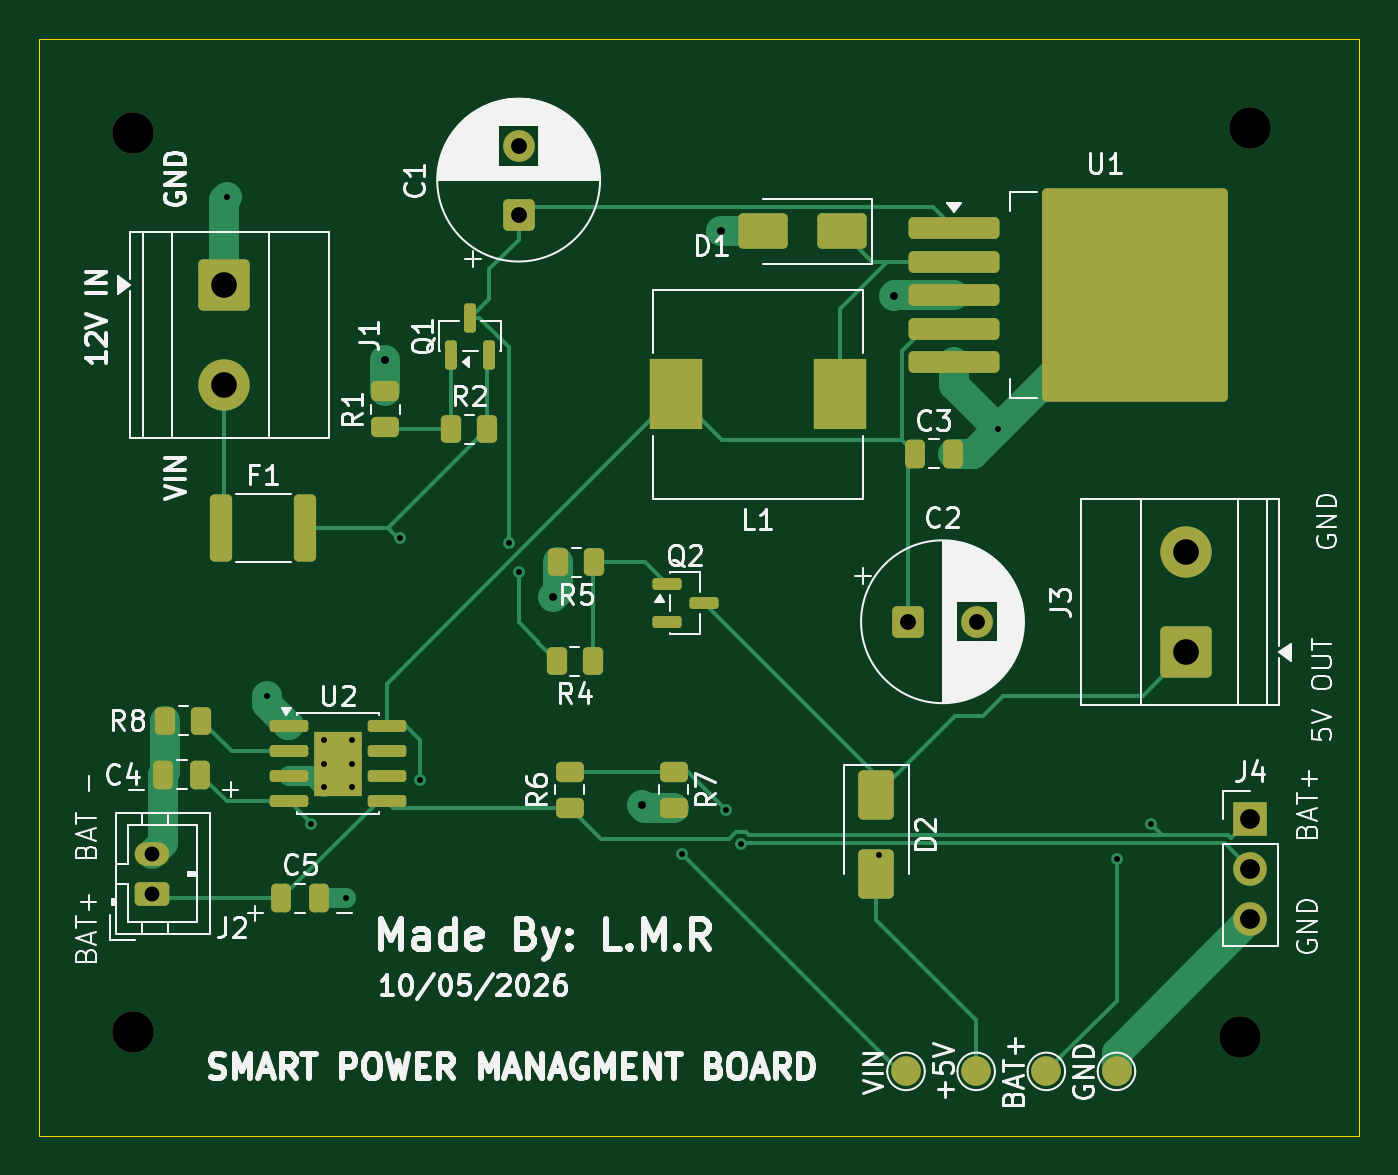
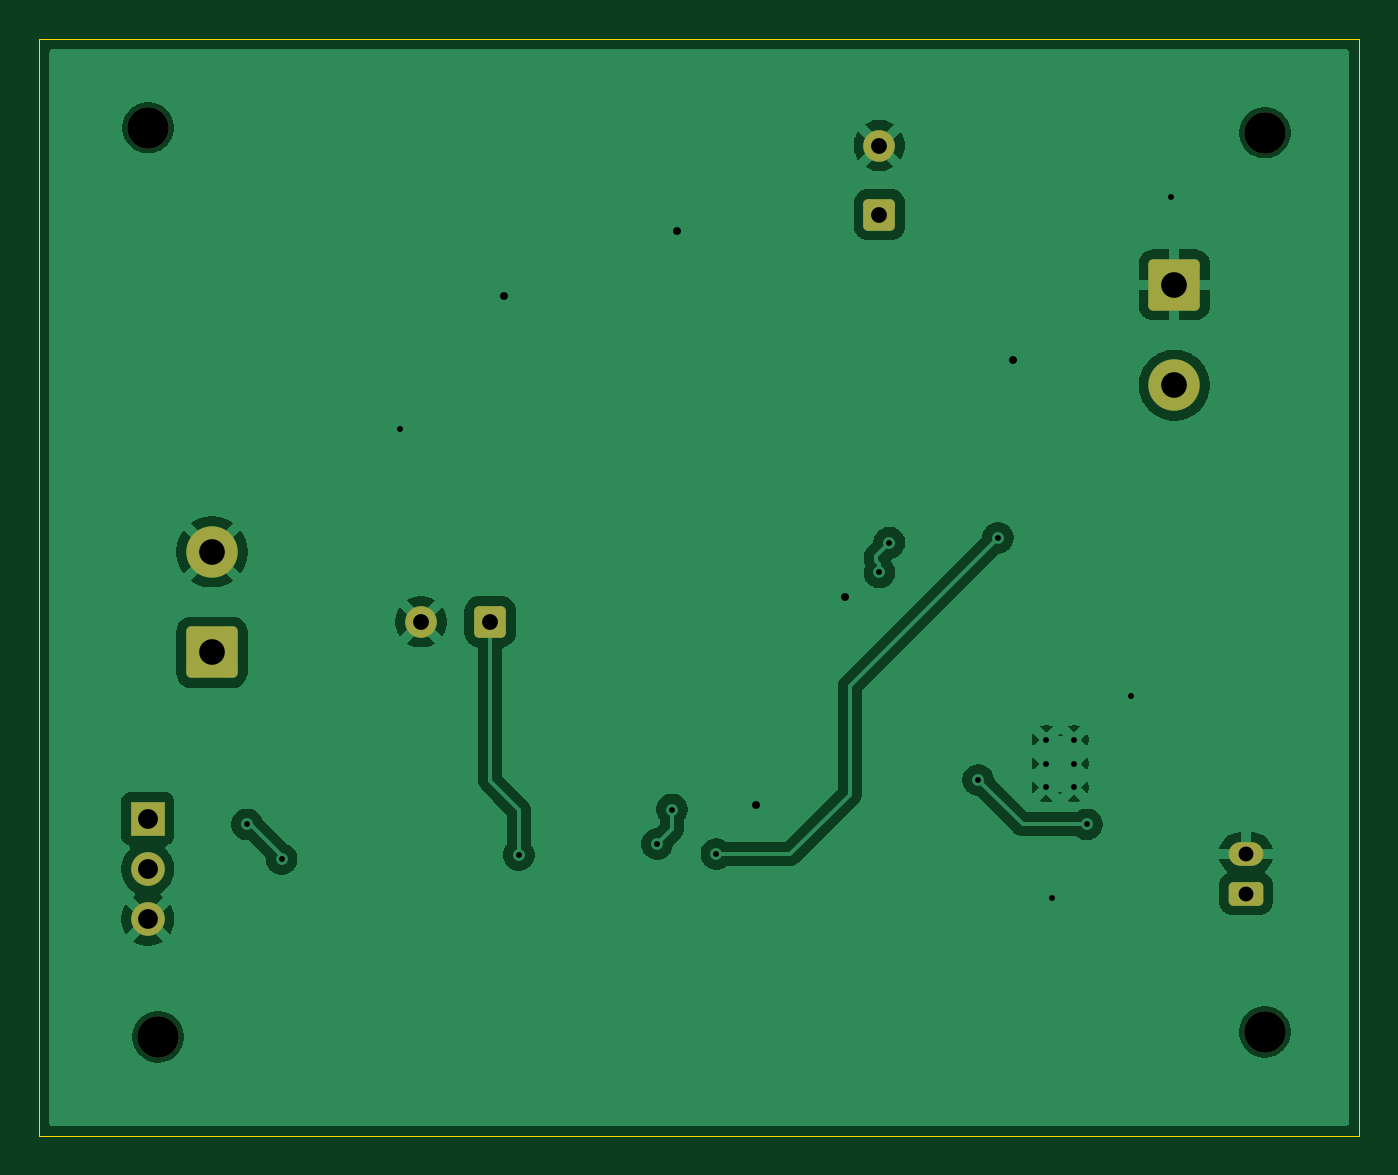
Circuit board: 11 layer files. Board 66.8 x 55.5 mm.
- bottom_copper: Smart Power Management Board.-B_Cu.gbr (57659 bytes)
- bottom_mask: Smart Power Management Board.-B_Mask.gbr (2345 bytes)
- paste: Smart Power Management Board.-B_Paste.gbr (474 bytes)
- bottom_silk: Smart Power Management Board.-B_Silkscreen.gbr (475 bytes)
- outline: Smart Power Management Board.-Edge_Cuts.gbr (631 bytes)
- top_copper: Smart Power Management Board.-F_Cu.gbr (15816 bytes)
- top_mask: Smart Power Management Board.-F_Mask.gbr (5718 bytes)
- paste: Smart Power Management Board.-F_Paste.gbr (4393 bytes)
- top_silk: Smart Power Management Board.-F_Silkscreen.gbr (85822 bytes)
- drill: Smart Power Management Board.-NPTH.drl (384 bytes)
- drill: Smart Power Management Board.-PTH.drl (1254 bytes)

=== bottom_copper: Smart Power Management Board.-B_Cu.gbr (57659 bytes, source omitted) ===
=== bottom_mask: Smart Power Management Board.-B_Mask.gbr (2345 bytes, source withheld) ===
=== paste: Smart Power Management Board.-B_Paste.gbr ===
%TF.GenerationSoftware,KiCad,Pcbnew,10.0.1*%
%TF.CreationDate,2026-05-10T02:07:07+01:00*%
%TF.ProjectId,Smart Power Management Board.,536d6172-7420-4506-9f77-6572204d616e,rev?*%
%TF.SameCoordinates,Original*%
%TF.FileFunction,Paste,Bot*%
%TF.FilePolarity,Positive*%
%FSLAX46Y46*%
G04 Gerber Fmt 4.6, Leading zero omitted, Abs format (unit mm)*
G04 Created by KiCad (PCBNEW 10.0.1) date 2026-05-10 02:07:07*
%MOMM*%
%LPD*%
G01*
G04 APERTURE LIST*
G04 APERTURE END LIST*
M02*

=== bottom_silk: Smart Power Management Board.-B_Silkscreen.gbr ===
%TF.GenerationSoftware,KiCad,Pcbnew,10.0.1*%
%TF.CreationDate,2026-05-10T02:07:07+01:00*%
%TF.ProjectId,Smart Power Management Board.,536d6172-7420-4506-9f77-6572204d616e,rev?*%
%TF.SameCoordinates,Original*%
%TF.FileFunction,Legend,Bot*%
%TF.FilePolarity,Positive*%
%FSLAX46Y46*%
G04 Gerber Fmt 4.6, Leading zero omitted, Abs format (unit mm)*
G04 Created by KiCad (PCBNEW 10.0.1) date 2026-05-10 02:07:07*
%MOMM*%
%LPD*%
G01*
G04 APERTURE LIST*
G04 APERTURE END LIST*
M02*

=== outline: Smart Power Management Board.-Edge_Cuts.gbr ===
%TF.GenerationSoftware,KiCad,Pcbnew,10.0.1*%
%TF.CreationDate,2026-05-10T02:07:07+01:00*%
%TF.ProjectId,Smart Power Management Board.,536d6172-7420-4506-9f77-6572204d616e,rev?*%
%TF.SameCoordinates,Original*%
%TF.FileFunction,Profile,NP*%
%FSLAX46Y46*%
G04 Gerber Fmt 4.6, Leading zero omitted, Abs format (unit mm)*
G04 Created by KiCad (PCBNEW 10.0.1) date 2026-05-10 02:07:07*
%MOMM*%
%LPD*%
G01*
G04 APERTURE LIST*
%TA.AperFunction,Profile*%
%ADD10C,0.050000*%
%TD*%
G04 APERTURE END LIST*
D10*
X107247500Y-54775000D02*
X174000000Y-54775000D01*
X174000000Y-110250000D01*
X107247500Y-110250000D01*
X107247500Y-54775000D01*
M02*

=== top_copper: Smart Power Management Board.-F_Cu.gbr (15816 bytes, source omitted) ===
=== top_mask: Smart Power Management Board.-F_Mask.gbr ===
%TF.GenerationSoftware,KiCad,Pcbnew,10.0.1*%
%TF.CreationDate,2026-05-10T02:07:07+01:00*%
%TF.ProjectId,Smart Power Management Board.,536d6172-7420-4506-9f77-6572204d616e,rev?*%
%TF.SameCoordinates,Original*%
%TF.FileFunction,Soldermask,Top*%
%TF.FilePolarity,Negative*%
%FSLAX46Y46*%
G04 Gerber Fmt 4.6, Leading zero omitted, Abs format (unit mm)*
G04 Created by KiCad (PCBNEW 10.0.1) date 2026-05-10 02:07:07*
%MOMM*%
%LPD*%
G01*
G04 APERTURE LIST*
G04 Aperture macros list*
%AMRoundRect*
0 Rectangle with rounded corners*
0 $1 Rounding radius*
0 $2 $3 $4 $5 $6 $7 $8 $9 X,Y pos of 4 corners*
0 Add a 4 corners polygon primitive as box body*
4,1,4,$2,$3,$4,$5,$6,$7,$8,$9,$2,$3,0*
0 Add four circle primitives for the rounded corners*
1,1,$1+$1,$2,$3*
1,1,$1+$1,$4,$5*
1,1,$1+$1,$6,$7*
1,1,$1+$1,$8,$9*
0 Add four rect primitives between the rounded corners*
20,1,$1+$1,$2,$3,$4,$5,0*
20,1,$1+$1,$4,$5,$6,$7,0*
20,1,$1+$1,$6,$7,$8,$9,0*
20,1,$1+$1,$8,$9,$2,$3,0*%
G04 Aperture macros list end*
%ADD10C,1.500000*%
%ADD11C,2.100000*%
%ADD12RoundRect,0.250000X0.250000X0.475000X-0.250000X0.475000X-0.250000X-0.475000X0.250000X-0.475000X0*%
%ADD13RoundRect,0.250000X1.050000X-1.050000X1.050000X1.050000X-1.050000X1.050000X-1.050000X-1.050000X0*%
%ADD14C,2.600000*%
%ADD15RoundRect,0.250000X0.262500X0.450000X-0.262500X0.450000X-0.262500X-0.450000X0.262500X-0.450000X0*%
%ADD16R,1.700000X1.700000*%
%ADD17C,1.700000*%
%ADD18RoundRect,0.250000X-0.262500X-0.450000X0.262500X-0.450000X0.262500X0.450000X-0.262500X0.450000X0*%
%ADD19RoundRect,0.250000X-0.250000X-0.475000X0.250000X-0.475000X0.250000X0.475000X-0.250000X0.475000X0*%
%ADD20RoundRect,0.250000X-0.650000X1.000000X-0.650000X-1.000000X0.650000X-1.000000X0.650000X1.000000X0*%
%ADD21RoundRect,0.250000X-0.312500X-1.450000X0.312500X-1.450000X0.312500X1.450000X-0.312500X1.450000X0*%
%ADD22RoundRect,0.250000X-0.550000X-0.550000X0.550000X-0.550000X0.550000X0.550000X-0.550000X0.550000X0*%
%ADD23C,1.600000*%
%ADD24RoundRect,0.250000X1.000000X0.650000X-1.000000X0.650000X-1.000000X-0.650000X1.000000X-0.650000X0*%
%ADD25RoundRect,0.250000X0.550000X-0.550000X0.550000X0.550000X-0.550000X0.550000X-0.550000X-0.550000X0*%
%ADD26RoundRect,0.150000X-0.825000X-0.150000X0.825000X-0.150000X0.825000X0.150000X-0.825000X0.150000X0*%
%ADD27R,2.410000X3.300000*%
%ADD28RoundRect,0.250000X-0.450000X0.262500X-0.450000X-0.262500X0.450000X-0.262500X0.450000X0.262500X0*%
%ADD29RoundRect,0.250000X-2.050000X-0.300000X2.050000X-0.300000X2.050000X0.300000X-2.050000X0.300000X0*%
%ADD30RoundRect,0.250002X-4.449998X-5.149998X4.449998X-5.149998X4.449998X5.149998X-4.449998X5.149998X0*%
%ADD31RoundRect,0.150000X-0.587500X-0.150000X0.587500X-0.150000X0.587500X0.150000X-0.587500X0.150000X0*%
%ADD32RoundRect,0.250000X-1.050000X1.050000X-1.050000X-1.050000X1.050000X-1.050000X1.050000X1.050000X0*%
%ADD33R,2.700000X3.600000*%
%ADD34RoundRect,0.150000X0.150000X-0.587500X0.150000X0.587500X-0.150000X0.587500X-0.150000X-0.587500X0*%
%ADD35RoundRect,0.250000X0.450000X-0.262500X0.450000X0.262500X-0.450000X0.262500X-0.450000X-0.262500X0*%
%ADD36RoundRect,0.250000X0.625000X-0.350000X0.625000X0.350000X-0.625000X0.350000X-0.625000X-0.350000X0*%
%ADD37O,1.750000X1.200000*%
G04 APERTURE END LIST*
D10*
%TO.C,GND*%
X161750000Y-107000000D03*
%TD*%
%TO.C,+5V*%
X154650000Y-107000000D03*
%TD*%
D11*
%TO.C,*%
X168000000Y-105250000D03*
%TD*%
%TO.C,*%
X112000000Y-59500000D03*
%TD*%
D12*
%TO.C,C4*%
X115400000Y-92000000D03*
X113500000Y-92000000D03*
%TD*%
D13*
%TO.C,J3*%
X165272500Y-85795000D03*
D14*
X165272500Y-80715000D03*
%TD*%
D15*
%TO.C,R5*%
X135337500Y-81250000D03*
X133512500Y-81250000D03*
%TD*%
D16*
%TO.C,J4*%
X168522500Y-94215000D03*
D17*
X168522500Y-96755000D03*
X168522500Y-99295000D03*
%TD*%
D15*
%TO.C,R8*%
X115450000Y-89250000D03*
X113625000Y-89250000D03*
%TD*%
D18*
%TO.C,R2*%
X128087500Y-74500000D03*
X129912500Y-74500000D03*
%TD*%
D19*
%TO.C,C3*%
X151552651Y-75750000D03*
X153452651Y-75750000D03*
%TD*%
D20*
%TO.C,D2*%
X149600000Y-93000000D03*
X149600000Y-97000000D03*
%TD*%
D11*
%TO.C,*%
X168500000Y-59250000D03*
%TD*%
D21*
%TO.C,F1*%
X116440000Y-79500000D03*
X120715000Y-79500000D03*
%TD*%
D22*
%TO.C,C2*%
X151197349Y-84250000D03*
D23*
X154697349Y-84250000D03*
%TD*%
D24*
%TO.C,D1*%
X147850000Y-64500000D03*
X143850000Y-64500000D03*
%TD*%
D25*
%TO.C,C1*%
X131500000Y-63652651D03*
D23*
X131500000Y-60152651D03*
%TD*%
D15*
%TO.C,R4*%
X135250000Y-86250000D03*
X133425000Y-86250000D03*
%TD*%
D10*
%TO.C,BAT+*%
X158200000Y-107000000D03*
%TD*%
D26*
%TO.C,U2*%
X119875000Y-89520000D03*
X119875000Y-90790000D03*
X119875000Y-92060000D03*
X119875000Y-93330000D03*
X124825000Y-93330000D03*
X124825000Y-92060000D03*
X124825000Y-90790000D03*
X124825000Y-89520000D03*
D27*
X122350000Y-91425000D03*
%TD*%
D28*
%TO.C,R7*%
X139337500Y-91837500D03*
X139337500Y-93662500D03*
%TD*%
D11*
%TO.C,*%
X112000000Y-105000000D03*
%TD*%
D29*
%TO.C,U1*%
X153525000Y-64325000D03*
X153525000Y-66025000D03*
X153525000Y-67725000D03*
D30*
X162675000Y-67725000D03*
D29*
X153525000Y-69425000D03*
X153525000Y-71125000D03*
%TD*%
D10*
%TO.C,VIN*%
X151100000Y-107000000D03*
%TD*%
D19*
%TO.C,C5*%
X119500000Y-98250000D03*
X121400000Y-98250000D03*
%TD*%
D31*
%TO.C,Q2*%
X139000000Y-82350000D03*
X139000000Y-84250000D03*
X140875000Y-83300000D03*
%TD*%
D32*
%TO.C,J1*%
X116577500Y-67205000D03*
D14*
X116577500Y-72285000D03*
%TD*%
D33*
%TO.C,L1*%
X147750000Y-72750000D03*
X139450000Y-72750000D03*
%TD*%
D34*
%TO.C,Q1*%
X128100000Y-70750000D03*
X130000000Y-70750000D03*
X129050000Y-68875000D03*
%TD*%
D35*
%TO.C,R6*%
X134087500Y-93662500D03*
X134087500Y-91837500D03*
%TD*%
D36*
%TO.C,J2*%
X112950000Y-98000000D03*
D37*
X112950000Y-96000000D03*
%TD*%
D35*
%TO.C,R1*%
X124750000Y-74412500D03*
X124750000Y-72587500D03*
%TD*%
M02*

=== paste: Smart Power Management Board.-F_Paste.gbr ===
%TF.GenerationSoftware,KiCad,Pcbnew,10.0.1*%
%TF.CreationDate,2026-05-10T02:07:07+01:00*%
%TF.ProjectId,Smart Power Management Board.,536d6172-7420-4506-9f77-6572204d616e,rev?*%
%TF.SameCoordinates,Original*%
%TF.FileFunction,Paste,Top*%
%TF.FilePolarity,Positive*%
%FSLAX46Y46*%
G04 Gerber Fmt 4.6, Leading zero omitted, Abs format (unit mm)*
G04 Created by KiCad (PCBNEW 10.0.1) date 2026-05-10 02:07:07*
%MOMM*%
%LPD*%
G01*
G04 APERTURE LIST*
G04 Aperture macros list*
%AMRoundRect*
0 Rectangle with rounded corners*
0 $1 Rounding radius*
0 $2 $3 $4 $5 $6 $7 $8 $9 X,Y pos of 4 corners*
0 Add a 4 corners polygon primitive as box body*
4,1,4,$2,$3,$4,$5,$6,$7,$8,$9,$2,$3,0*
0 Add four circle primitives for the rounded corners*
1,1,$1+$1,$2,$3*
1,1,$1+$1,$4,$5*
1,1,$1+$1,$6,$7*
1,1,$1+$1,$8,$9*
0 Add four rect primitives between the rounded corners*
20,1,$1+$1,$2,$3,$4,$5,0*
20,1,$1+$1,$4,$5,$6,$7,0*
20,1,$1+$1,$6,$7,$8,$9,0*
20,1,$1+$1,$8,$9,$2,$3,0*%
G04 Aperture macros list end*
%ADD10RoundRect,0.250000X0.250000X0.475000X-0.250000X0.475000X-0.250000X-0.475000X0.250000X-0.475000X0*%
%ADD11RoundRect,0.250000X0.262500X0.450000X-0.262500X0.450000X-0.262500X-0.450000X0.262500X-0.450000X0*%
%ADD12RoundRect,0.250000X-0.262500X-0.450000X0.262500X-0.450000X0.262500X0.450000X-0.262500X0.450000X0*%
%ADD13RoundRect,0.250000X-0.250000X-0.475000X0.250000X-0.475000X0.250000X0.475000X-0.250000X0.475000X0*%
%ADD14RoundRect,0.250000X-0.650000X1.000000X-0.650000X-1.000000X0.650000X-1.000000X0.650000X1.000000X0*%
%ADD15RoundRect,0.250000X-0.312500X-1.450000X0.312500X-1.450000X0.312500X1.450000X-0.312500X1.450000X0*%
%ADD16RoundRect,0.250000X1.000000X0.650000X-1.000000X0.650000X-1.000000X-0.650000X1.000000X-0.650000X0*%
%ADD17RoundRect,0.250000X-0.255000X-0.440000X0.255000X-0.440000X0.255000X0.440000X-0.255000X0.440000X0*%
%ADD18RoundRect,0.150000X-0.825000X-0.150000X0.825000X-0.150000X0.825000X0.150000X-0.825000X0.150000X0*%
%ADD19RoundRect,0.250000X-0.450000X0.262500X-0.450000X-0.262500X0.450000X-0.262500X0.450000X0.262500X0*%
%ADD20RoundRect,0.250000X-2.025000X-2.375000X2.025000X-2.375000X2.025000X2.375000X-2.025000X2.375000X0*%
%ADD21RoundRect,0.250000X-2.050000X-0.300000X2.050000X-0.300000X2.050000X0.300000X-2.050000X0.300000X0*%
%ADD22RoundRect,0.150000X-0.587500X-0.150000X0.587500X-0.150000X0.587500X0.150000X-0.587500X0.150000X0*%
%ADD23R,2.700000X3.600000*%
%ADD24RoundRect,0.150000X0.150000X-0.587500X0.150000X0.587500X-0.150000X0.587500X-0.150000X-0.587500X0*%
%ADD25RoundRect,0.250000X0.450000X-0.262500X0.450000X0.262500X-0.450000X0.262500X-0.450000X-0.262500X0*%
G04 APERTURE END LIST*
D10*
%TO.C,C4*%
X115400000Y-92000000D03*
X113500000Y-92000000D03*
%TD*%
D11*
%TO.C,R5*%
X135337500Y-81250000D03*
X133512500Y-81250000D03*
%TD*%
%TO.C,R8*%
X115450000Y-89250000D03*
X113625000Y-89250000D03*
%TD*%
D12*
%TO.C,R2*%
X128087500Y-74500000D03*
X129912500Y-74500000D03*
%TD*%
D13*
%TO.C,C3*%
X151552651Y-75750000D03*
X153452651Y-75750000D03*
%TD*%
D14*
%TO.C,D2*%
X149600000Y-93000000D03*
X149600000Y-97000000D03*
%TD*%
D15*
%TO.C,F1*%
X116440000Y-79500000D03*
X120715000Y-79500000D03*
%TD*%
D16*
%TO.C,D1*%
X147850000Y-64500000D03*
X143850000Y-64500000D03*
%TD*%
D11*
%TO.C,R4*%
X135250000Y-86250000D03*
X133425000Y-86250000D03*
%TD*%
D17*
%TO.C,U2*%
X121750000Y-90600000D03*
X121750000Y-92250000D03*
X122950000Y-90600000D03*
X122950000Y-92250000D03*
D18*
X119875000Y-89520000D03*
X119875000Y-90790000D03*
X119875000Y-92060000D03*
X119875000Y-93330000D03*
X124825000Y-93330000D03*
X124825000Y-92060000D03*
X124825000Y-90790000D03*
X124825000Y-89520000D03*
%TD*%
D19*
%TO.C,R7*%
X139337500Y-91837500D03*
X139337500Y-93662500D03*
%TD*%
D20*
%TO.C,U1*%
X160250000Y-64950000D03*
X160250000Y-70500000D03*
X165100000Y-64950000D03*
X165100000Y-70500000D03*
D21*
X153525000Y-64325000D03*
X153525000Y-66025000D03*
X153525000Y-67725000D03*
X153525000Y-69425000D03*
X153525000Y-71125000D03*
%TD*%
D13*
%TO.C,C5*%
X119500000Y-98250000D03*
X121400000Y-98250000D03*
%TD*%
D22*
%TO.C,Q2*%
X139000000Y-82350000D03*
X139000000Y-84250000D03*
X140875000Y-83300000D03*
%TD*%
D23*
%TO.C,L1*%
X147750000Y-72750000D03*
X139450000Y-72750000D03*
%TD*%
D24*
%TO.C,Q1*%
X128100000Y-70750000D03*
X130000000Y-70750000D03*
X129050000Y-68875000D03*
%TD*%
D25*
%TO.C,R6*%
X134087500Y-93662500D03*
X134087500Y-91837500D03*
%TD*%
%TO.C,R1*%
X124750000Y-74412500D03*
X124750000Y-72587500D03*
%TD*%
M02*

=== top_silk: Smart Power Management Board.-F_Silkscreen.gbr (85822 bytes, source omitted) ===
=== drill: Smart Power Management Board.-NPTH.drl ===
M48
; DRILL file KiCad 10.0.1 date 2026-05-10T02:07:04
; FORMAT={-:-/ absolute / metric / decimal}
; #@! TF.CreationDate,2026-05-10T02:07:04+01:00
; #@! TF.GenerationSoftware,Kicad,Pcbnew,10.0.1
; #@! TF.FileFunction,NonPlated,1,2,NPTH
FMAT,2
METRIC
; #@! TA.AperFunction,NonPlated,NPTH,ComponentDrill
T1C2.100
%
G90
G05
T1
X112.0Y-59.5
X112.0Y-105.0
X168.0Y-105.25
X168.5Y-59.25
M30

=== drill: Smart Power Management Board.-PTH.drl ===
M48
; DRILL file KiCad 10.0.1 date 2026-05-10T02:07:04
; FORMAT={-:-/ absolute / metric / decimal}
; #@! TF.CreationDate,2026-05-10T02:07:04+01:00
; #@! TF.GenerationSoftware,Kicad,Pcbnew,10.0.1
; #@! TF.FileFunction,Plated,1,2,PTH
FMAT,2
METRIC
; #@! TA.AperFunction,Plated,PTH,ViaDrill
T1C0.300
; #@! TA.AperFunction,Plated,PTH,ComponentDrill
T2C0.300
; #@! TA.AperFunction,Plated,PTH,ViaDrill
T3C0.400
; #@! TA.AperFunction,Plated,PTH,ComponentDrill
T4C0.750
; #@! TA.AperFunction,Plated,PTH,ComponentDrill
T5C0.800
; #@! TA.AperFunction,Plated,PTH,ComponentDrill
T6C1.000
; #@! TA.AperFunction,Plated,PTH,ComponentDrill
T7C1.300
%
G90
G05
T1
X116.75Y-62.75
X118.75Y-88.0
X121.0Y-94.5
X122.75Y-98.25
X125.5Y-80.0
X126.5Y-92.25
X131.0Y-80.25
X131.5Y-81.75
X139.75Y-96.0
X142.0Y-93.75
X142.75Y-95.5
X149.75Y-96.05
X155.75Y-74.5
X161.75Y-96.25
X163.5Y-94.5
T2
X121.65Y-90.225
X121.65Y-91.425
X121.65Y-92.625
X123.05Y-90.225
X123.05Y-91.425
X123.05Y-92.625
T3
X124.75Y-71.0
X133.25Y-83.0
X137.75Y-93.5
X141.75Y-64.5
X150.5Y-67.75
T4
X112.95Y-96.0
X112.95Y-98.0
T5
X131.5Y-60.153
X131.5Y-63.653
X151.197Y-84.25
X154.697Y-84.25
T6
X168.522Y-94.215
X168.522Y-96.755
X168.522Y-99.295
T7
X116.578Y-67.205
X116.578Y-72.285
X165.272Y-80.715
X165.272Y-85.795
M30
